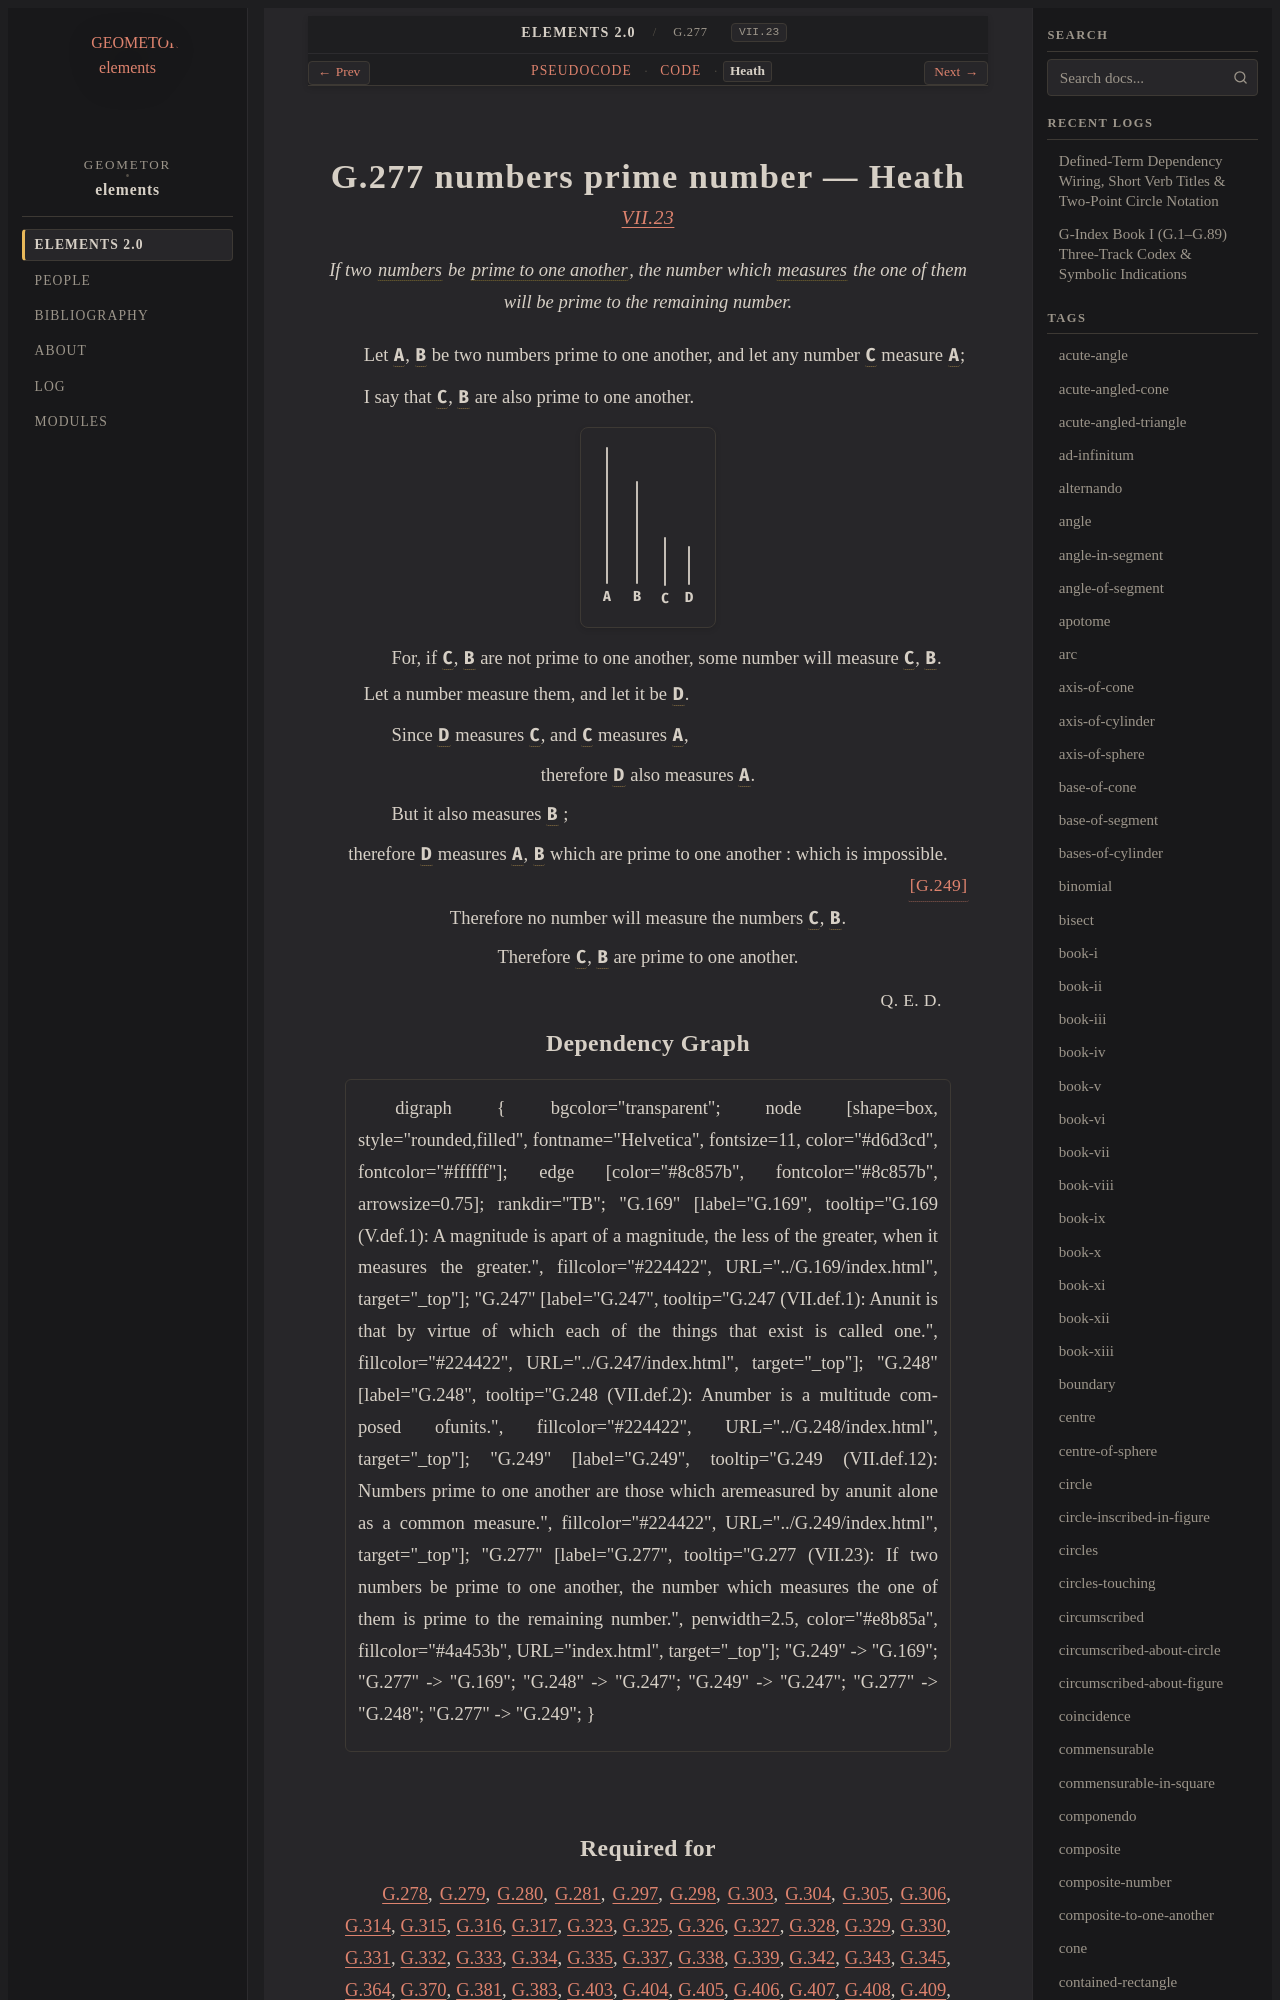

repository: geometor/elements · page: elements2/G.277/heath.html · generator: sphinx

:canonical_id: G.277
:original_id: VII.23
:title: G.277 numbers prime number
:volume: II
:book: VII
:type: prop

G.277 numbers prime number — Heath
==================================

.. rubric:: `VII.23 <https://geometor.github.io/euclid/heath/volume_II/book_vii/propositions/23/>`_

.. enunciation::

   If two :term:`numbers <G.248>` be :term:`prime to one another <G.249>`, the number which :term:`measures <G.253>` the one of them will be prime to the remaining number.

Let :g:`A <g1:A>`, :g:`B <g1:B>` be two numbers prime to one another, and let any number :g:`C <g1:C>` measure :g:`A <g1:A>`;

I say that :g:`C <g1:C>`, :g:`B <g1:B>` are also prime to one another.

.. picture:: g1.svg
   :alt: Book VII, Proposition 23

.. subclause::

   For, if :g:`C <g1:C>`, :g:`B <g1:B>` are not prime to one another, some number will measure :g:`C <g1:C>`, :g:`B <g1:B>`.

Let a number measure them, and let it be :g:`D <g1:D>`.

.. subclause::

   Since :g:`D <g1:D>` measures :g:`C <g1:C>`, and :g:`C <g1:C>` measures :g:`A <g1:A>`,

.. assertion::

   therefore :g:`D <g1:D>` also measures :g:`A <g1:A>`.

.. subclause::

   But it also measures :g:`B <g1:B>` ;

.. assertion::
